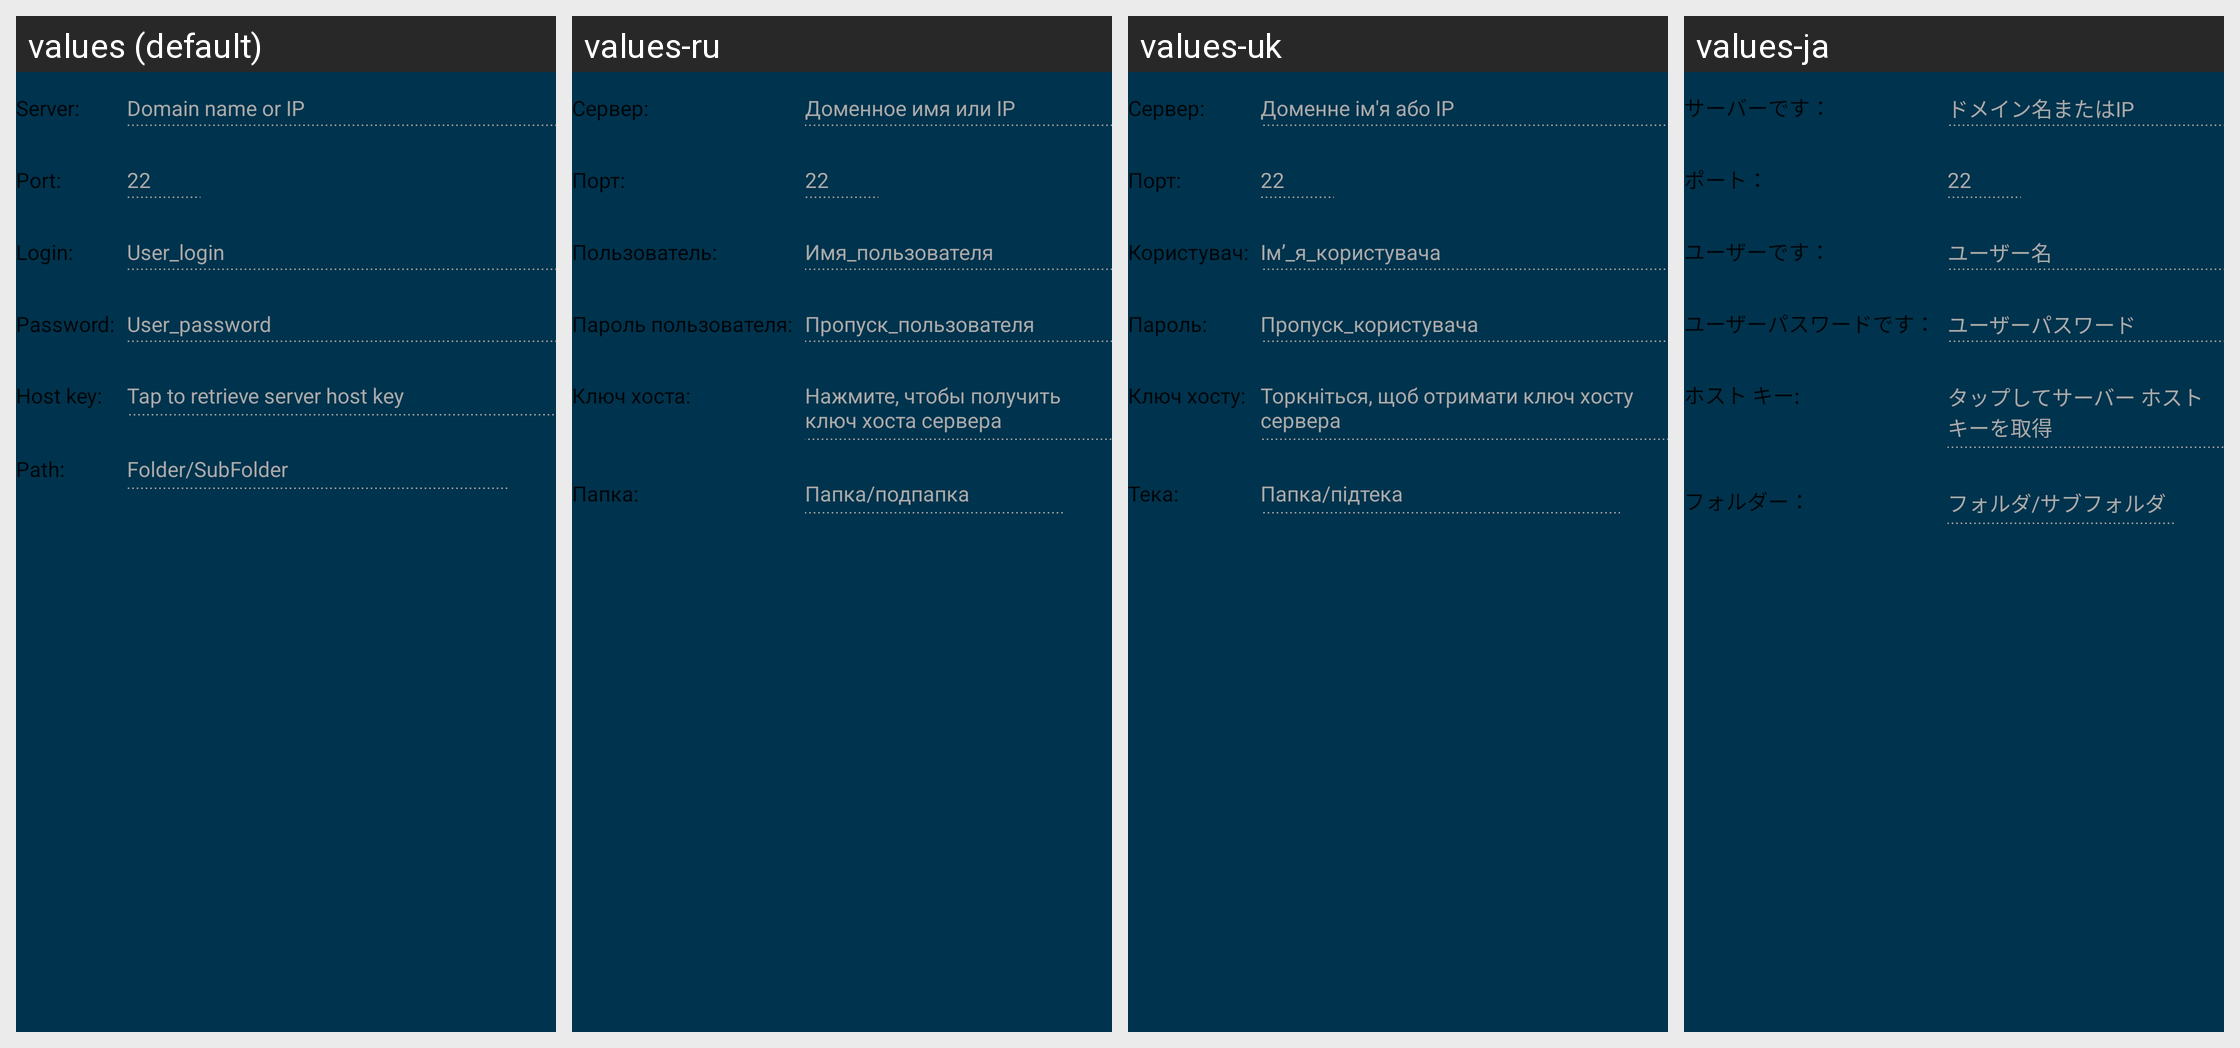

Here is an Android app screen in its default locale and in the app's own translations. Write out the translated-string differences for the strings that appear on this screen.
Android screen res/layout/fragment_target_sftp.xml rendered under 4 locales, left to right: values (default), values-ru, values-uk, values-ja. Device: Nexus 5 (rendered at 1080×1920; each locale shown at half size, 540×960, under a caption strip naming it); theme AppTheme.
Other locales in the repository, not shown: values-bn, values-cs, values-de, values-el, values-es, values-fr, values-hi, values-hu, values-in, values-it, values-ko, values-nl, values-pl, values-pt, values-ro, values-sv, values-tr, values-zh.
Strings drawn on this screen, with the default value and each locale's value (text and hints the layout hard-codes, and strings that could not be matched under every locale, appear in the picture but are not listed):

target_common_server
  values: Server:
  values-ru: Сервер:
  values-uk: Сервер:
  values-ja: サーバーです：

target_common_server_hint
  values: Domain name or IP
  values-ru: Доменное имя или IP
  values-uk: Доменне ім'я або IP
  values-ja: ドメイン名またはIP

target_common_port
  values: Port:
  values-ru: Порт:
  values-uk: Порт:
  values-ja: ポート：

target_sftp_port_hint
  values: 22
  values-ru: 22  [not translated; the default value is used]
  values-uk: 22  [not translated; the default value is used]
  values-ja: 22  [not translated; the default value is used]

target_common_login
  values: Login:
  values-ru: Пользователь:
  values-uk: Користувач:
  values-ja: ユーザーです：

target_common_login_hint
  values: User_login
  values-ru: Имя_пользователя
  values-uk: Ім’_я_користувача
  values-ja: ユーザー名

target_common_password
  values: Password:
  values-ru: Пароль пользователя:
  values-uk: Пароль:
  values-ja: ユーザーパスワードです：

target_common_password_hint
  values: User_password
  values-ru: Пропуск_пользователя
  values-uk: Пропуск_користувача
  values-ja: ユーザーパスワード

target_common_hostkey
  values: Host key:
  values-ru: Ключ хоста:
  values-uk: Ключ хосту:
  values-ja: ホスト キー:

target_common_hostkey_hint
  values: Tap to retrieve server host key
  values-ru: Нажмите, чтобы получить ключ хоста сервера
  values-uk: Торкніться, щоб отримати ключ хосту сервера
  values-ja: タップしてサーバー ホスト キーを取得

target_common_path
  values: Path:
  values-ru: Папка:
  values-uk: Тека:
  values-ja: フォルダー：

target_common_path_hint
  values: Folder/SubFolder
  values-ru: Папка/подпапка
  values-uk: Папка/підтека
  values-ja: フォルダ/サブフォルダ
